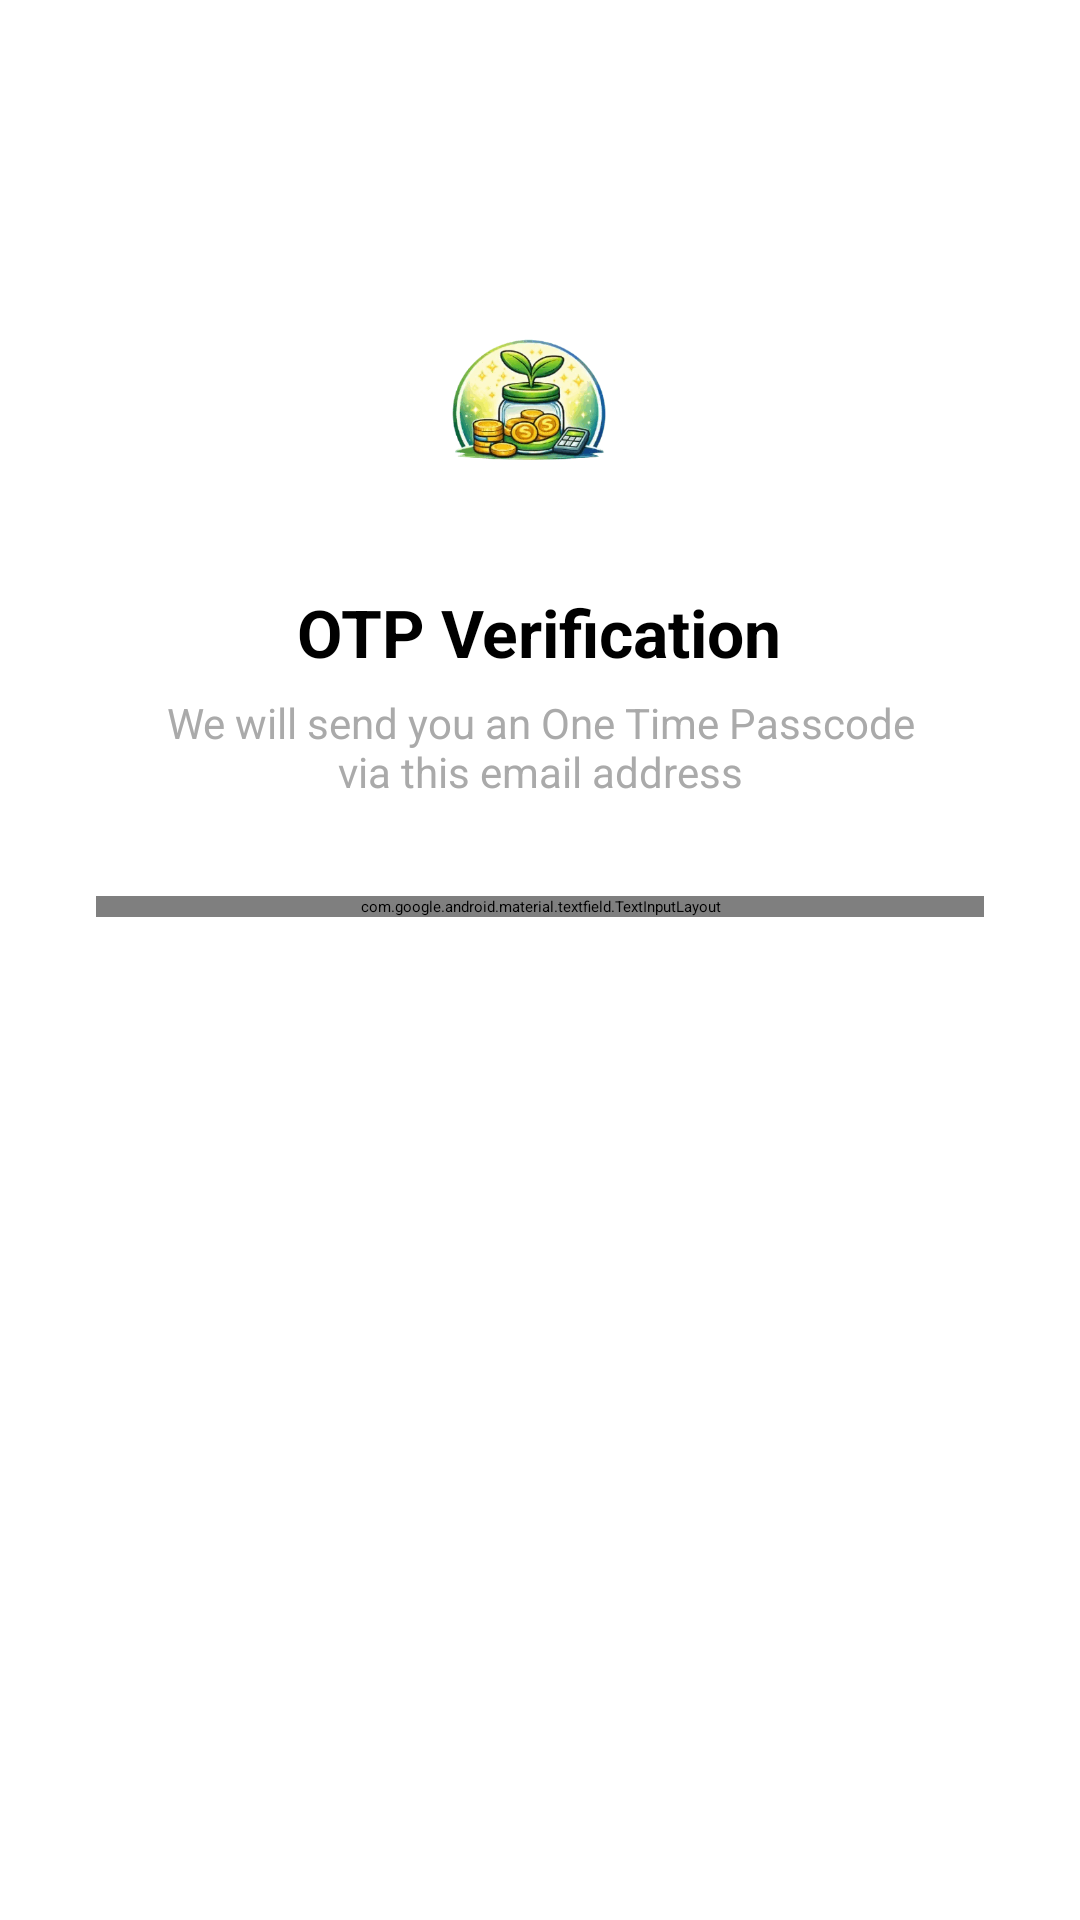

Reconstruct the res/layout file that produces this screen, plus the resources it refers to.
<!-- AndroidManifest.xml: application theme Theme.InvestEd -->
<!-- res/layout/fragment_otp_send.xml -->
<?xml version="1.0" encoding="utf-8"?>
<LinearLayout xmlns:android="http://schemas.android.com/apk/res/android"
    xmlns:app="http://schemas.android.com/apk/res-auto"
    android:layout_width="match_parent"
    android:layout_height="match_parent"
    android:orientation="vertical"
    android:background="@android:color/white"
    android:padding="32dp">

    <ImageView
        android:id="@+id/ivBack"
        android:layout_width="32dp"
        android:layout_height="32dp"
        android:src="@drawable/ic_arrow_back"
        android:contentDescription="Back"
        android:padding="4dp" />

    
    <LinearLayout
        android:layout_width="wrap_content"
        android:layout_height="wrap_content"
        android:orientation="vertical"
        android:gravity="center"
        android:layout_gravity="center_horizontal"
        android:layout_marginTop="24dp"
        android:layout_marginBottom="32dp">

        <ImageView
            android:layout_width="100dp"
            android:layout_height="100dp"
            android:src="@drawable/ic_logo"
            android:contentDescription="Logo" />

        <TextView
            android:layout_width="wrap_content"
            android:layout_height="wrap_content"
            android:text="OTP Verification"
            android:textSize="22sp"
            android:textStyle="bold"
            android:textColor="@android:color/black"
            android:layout_marginTop="8dp" />

        <TextView
            android:layout_width="wrap_content"
            android:layout_height="wrap_content"
            android:gravity="center"
            android:text="We will send you an One Time Passcode&#10;via this email address"
            android:textColor="@android:color/darker_gray"
            android:textSize="14sp"
            android:layout_marginTop="6dp" />
    </LinearLayout>

    <com.google.android.material.textfield.TextInputLayout
        android:layout_width="match_parent"
        android:layout_height="wrap_content"
        android:hint="Email Address"
        style="@style/Widget.MaterialComponents.TextInputLayout.OutlinedBox">
        <com.google.android.material.textfield.TextInputEditText
            android:id="@+id/etEmail"
            android:layout_width="match_parent"
            android:layout_height="wrap_content"
            android:inputType="textEmailAddress" />
    </com.google.android.material.textfield.TextInputLayout>

    <ProgressBar
        android:id="@+id/progressBar"
        android:layout_width="wrap_content"
        android:layout_height="wrap_content"
        android:layout_gravity="center"
        android:layout_marginTop="8dp"
        android:visibility="gone" />

    <Button
        android:id="@+id/btnSendOtp"
        android:layout_width="match_parent"
        android:layout_height="48dp"
        android:layout_marginTop="16dp"
        android:text="Send OTP"
        android:backgroundTint="@color/colorPrimary"
        android:textColor="@android:color/white" />

</LinearLayout>
<!-- resources referenced by this layout -->
<resources>
  <color name="colorPrimary">#4CAF50</color>
  <!-- drawable ic_logo: gif bitmap (drawable, 26935 bytes) -->
  <style name="Theme.InvestEd" parent="Theme.MaterialComponents.Light.NoActionBar">
          <item name="colorPrimary">@color/colorPrimary</item>
          <item name="colorPrimaryVariant">@color/colorPrimaryDark</item>
          <item name="colorOnPrimary">@color/white</item>
          <item name="android:statusBarColor">@color/colorPrimaryDark</item>
      </style>
  <color name="colorPrimaryDark">#388E3C</color>
  <color name="white">#FFFFFF</color>
</resources>
